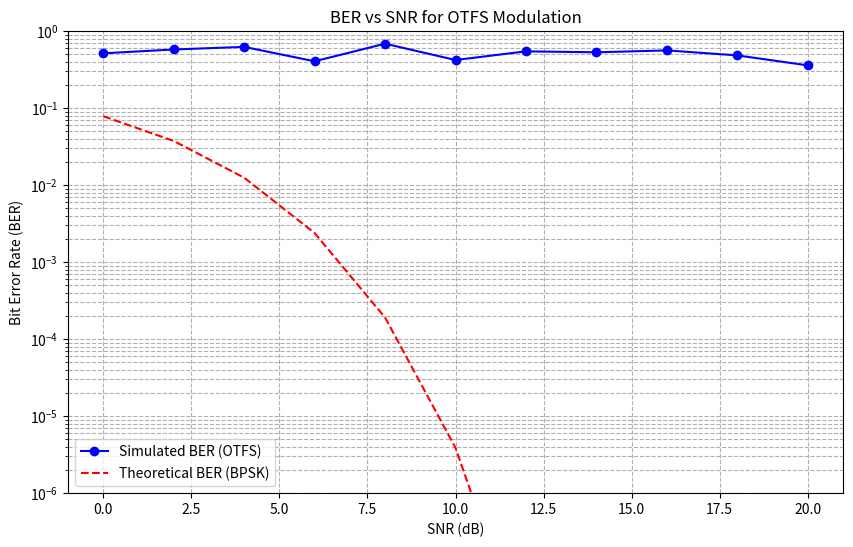

Generate this figure with matplotlib:
import numpy as np
import matplotlib.pyplot as plt
from scipy.special import erfc

# Parameters
num_symbols = 100000  # Number of symbols (increase for better accuracy at low BER)
snr_db = np.arange(0, 21, 2)  # SNR range in dB
ber = np.zeros(len(snr_db))  # To store BER values

# OTFS Parameters
M = 8  # Number of delay bins
N = 8  # Number of Doppler bins
num_bits = num_symbols  # Total number of bits (adjusted for correct reshaping)

# OTFS Modulation
def otfs_modulation(data):
    # Reshape data into delay-Doppler domain
    data_matrix = data[:M * N].reshape(M, N)  # Ensure correct reshaping
    # Perform ISFFT (Inverse Symplectic Finite Fourier Transform)
    time_freq_matrix = np.fft.ifft(np.fft.fft(data_matrix, axis=1), axis=0)
    return time_freq_matrix

# OTFS Demodulation
def otfs_demodulation(received_signal):
    # Perform SFFT (Symplectic Finite Fourier Transform)
    data_matrix = np.fft.fft(np.fft.ifft(received_signal, axis=0), axis=1)
    # Reshape back to bitstream
    data = data_matrix.flatten()
    return np.real(data) > 0  # BPSK decision

# Delay-Doppler Channel (simplified)
def delay_doppler_channel(signal):
    # Add a simple delay-Doppler effect (for simulation purposes)
    h = np.random.randn() * np.exp(1j * np.random.randn())  # Random complex gain
    return h * signal

# Simulation
for i, snr in enumerate(snr_db):
    # Generate random data (BPSK: 0s and 1s)
    data = np.random.randint(0, 2, M * N)  # Adjusted to match reshaping constraints
    
    # OTFS Modulation
    modulated_signal = otfs_modulation(data)
    
    # Pass through delay-Doppler channel
    channel_output = delay_doppler_channel(modulated_signal)
    
    # Add AWGN noise
    snr_linear = 10 ** (snr / 10)
    noise_power = 1 / snr_linear
    noise = np.sqrt(noise_power / 2) * (np.random.randn(*channel_output.shape) + 1j * np.random.randn(*channel_output.shape))
    received_signal = channel_output + noise
    
    # OTFS Demodulation
    demodulated_data = otfs_demodulation(received_signal)
    
    # Calculate BER
    errors = np.sum(data != demodulated_data[:M * N])
    ber[i] = errors / (M * N)
    
    # Stop simulation if BER is below 1e-6 (to save time)
    if ber[i] < 1e-6:
        break

# Theoretical BER for BPSK (for comparison)
theoretical_ber = 0.5 * erfc(np.sqrt(10 ** (snr_db / 10)))

# Plotting
plt.figure(figsize=(10, 6))
plt.semilogy(snr_db, ber, 'bo-', label='Simulated BER (OTFS)')
plt.semilogy(snr_db, theoretical_ber, 'r--', label='Theoretical BER (BPSK)')
plt.xlabel('SNR (dB)')
plt.ylabel('Bit Error Rate (BER)')
plt.title('BER vs SNR for OTFS Modulation')
plt.grid(True, which="both", ls="--")
plt.ylim(1e-6, 1)  # Set BER limits
plt.legend()
plt.show()